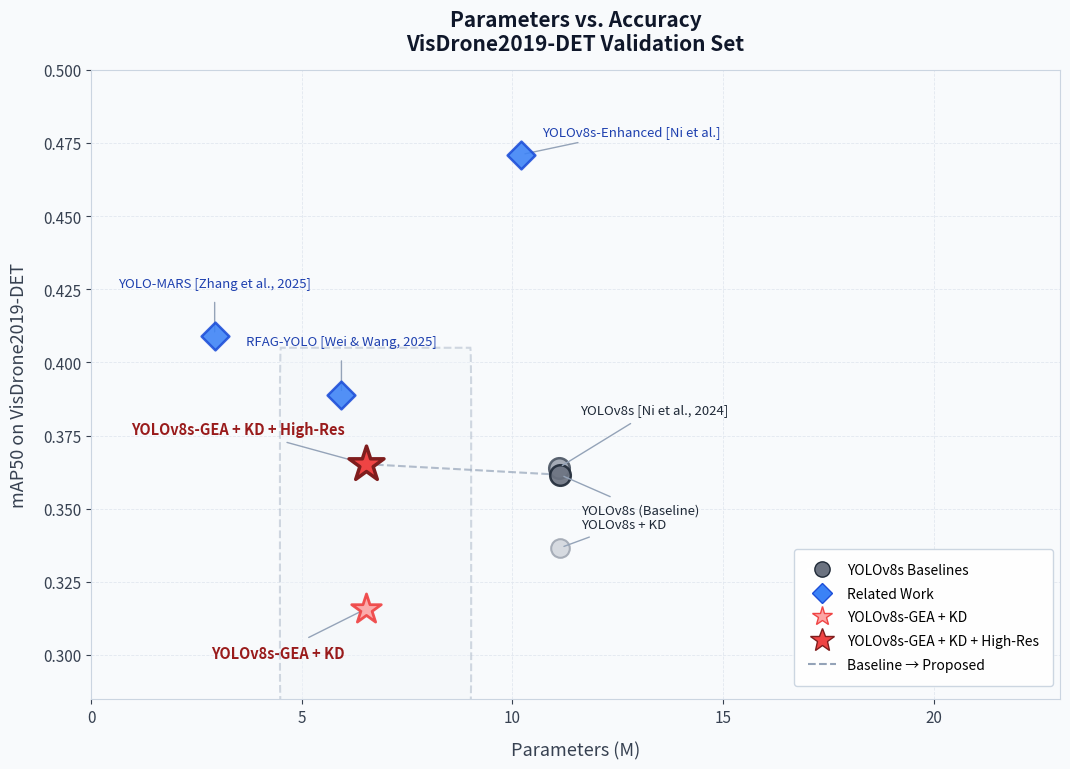

Here is the Python script that generated this plot: (Note: this script raises an exception after producing the figure.)
import matplotlib.pyplot as plt
import matplotlib.patches as mpatches
from matplotlib.lines import Line2D

# =========================
# 数据（全部来自 model summary）
# =========================
models = [
    ("YOLOv8s [Ni et al., 2024]",       11.10, 0.3640, 28.50,  "baseline"),
    ("YOLOv8s (Baseline)",               11.13, 0.3616, 28.50,  "baseline_ours"),
    ("YOLOv8s + KD",                     11.13, 0.3366, 28.50,  "baseline_kd"),
    ("YOLOv8s-Enhanced [Ni et al.]",     10.20, 0.4710, 64.90,  "related"),
    ("RFAG-YOLO [Wei & Wang, 2025]",      5.94, 0.3890, 15.70,  "related"),
    ("YOLO-MARS [Zhang et al., 2025]",    2.93, 0.4090, None,   "related"),
    ("YOLOv8s-GEA + KD",                  6.53, 0.3158, 17.00,  "ours_kd_only"),
    ("YOLOv8s-GEA + KD + High-Res",       6.53, 0.3652, 17.00,  "ours_kd"),
]

# =========================
# 风格设置
# =========================
STYLES = {
    "baseline":      dict(color="#9CA3AF", marker="o",  ms=220, ec="#4B5563", lw=1.8, z=3, alpha=0.90),
    "baseline_ours": dict(color="#6B7280", marker="o",  ms=220, ec="#1F2937", lw=1.8, z=3, alpha=0.90),
    "baseline_kd":   dict(color="#D1D5DB", marker="o",  ms=180, ec="#9CA3AF", lw=1.5, z=3, alpha=0.85),
    "related":       dict(color="#3B82F6", marker="D",  ms=200, ec="#1D4ED8", lw=1.8, z=4, alpha=0.88),
    "ours_kd_only":  dict(color="#FCA5A5", marker="*",  ms=500, ec="#EF4444", lw=2.0, z=5, alpha=0.92),
    "ours_kd":       dict(color="#EF4444", marker="*",  ms=700, ec="#7F1D1D", lw=2.5, z=6, alpha=1.00),
}

BG   = "#F8FAFC"
GRID = "#E2E8F0"

# =========================
# 标签位置微调（略微优化避免重叠）
# =========================
label_pos = {
    "YOLOv8s [Ni et al., 2024]":        ( 0.5,  0.020, "left"),
    "YOLOv8s (Baseline)":                ( 0.5, -0.012, "left"),
    "YOLOv8s + KD":                      ( 0.5,  0.008, "left"),
    "YOLOv8s-Enhanced [Ni et al.]":      ( 0.5,  0.008, "left"),
    "RFAG-YOLO [Wei & Wang, 2025]":      ( 0.0,  0.018, "center"),
    "YOLO-MARS [Zhang et al., 2025]":    ( 0.0,  0.018, "center"),
    "YOLOv8s-GEA + KD":                  (-0.5, -0.015, "right"),
    "YOLOv8s-GEA + KD + High-Res":       (-0.5,  0.012, "right"),
}

# =========================
# 画图
# =========================
fig, ax = plt.subplots(figsize=(11, 8))
fig.patch.set_facecolor(BG)
ax.set_facecolor(BG)

ax.grid(True, linestyle="--", linewidth=0.6, color=GRID, zorder=0)
ax.set_axisbelow(True)

for spine in ax.spines.values():
    spine.set_edgecolor("#CBD5E1")

# ✅ baseline → proposed（修正数值）
ax.plot([11.13, 6.53], [0.3616, 0.3652],
        color="#94A3B8", linestyle="--", linewidth=1.5, zorder=2, alpha=0.7)

# scatter
for label, params, mAP, flops, cat in models:
    s = STYLES[cat]
    ax.scatter(params, mAP,
               s=s["ms"], c=s["color"], marker=s["marker"],
               zorder=s["z"], alpha=s["alpha"],
               edgecolors=s["ec"], linewidths=s["lw"])

# 标注
for label, params, mAP, flops, cat in models:
    dx, dy, ha = label_pos[label]
    is_ours = (cat in ["ours_kd", "ours_kd_only"])

    ax.annotate(
        label,
        xy=(params, mAP), xytext=(params + dx, mAP + dy),
        fontsize=10.5 if is_ours else 9.5,
        color="#991B1B" if is_ours else (
              "#1E40AF" if cat == "related" else "#1F2937"),
        fontweight="bold" if is_ours else "normal",
        va="center", ha=ha,
        arrowprops=dict(arrowstyle="-", color="#94A3B8",
                        lw=1.0, shrinkA=7, shrinkB=3),
    )

# =========================
# Efficient region（更合理范围）
# =========================
rect = mpatches.FancyBboxPatch(
    (4.5, 0.300), 4.5, 0.085,
    boxstyle="round,pad=0.02",
    linewidth=1.5,
    edgecolor="#94A3B8",
    facecolor="#F1F5F9",
    linestyle="--",
    zorder=1,
    alpha=0.4
)
ax.add_patch(rect)

# 坐标轴
ax.set_xlabel("Parameters (M)", fontsize=13, color="#374151", labelpad=11)
ax.set_ylabel("mAP50 on VisDrone2019-DET", fontsize=13, color="#374151", labelpad=11)

ax.set_title("Parameters vs. Accuracy\nVisDrone2019-DET Validation Set",
             fontsize=15, fontweight="bold", color="#0F172A", pad=14)

ax.set_xlim(0, 23)
ax.set_ylim(0.285, 0.500)

ax.tick_params(labelsize=11, colors="#374151")

# 图例
legend_elements = [
    Line2D([0],[0], marker="o", color="w", markerfacecolor="#6B7280",
           markersize=11, markeredgecolor="#1F2937", label="YOLOv8s Baselines"),
    Line2D([0],[0], marker="D", color="w", markerfacecolor="#3B82F6",
           markersize=10, markeredgecolor="#1D4ED8", label="Related Work"),
    Line2D([0],[0], marker="*", color="w", markerfacecolor="#FCA5A5",
           markersize=15, markeredgecolor="#EF4444", label="YOLOv8s-GEA + KD"),
    Line2D([0],[0], marker="*", color="w", markerfacecolor="#EF4444",
           markersize=18, markeredgecolor="#7F1D1D", label="YOLOv8s-GEA + KD + High-Res"),
    Line2D([0],[0], color="#94A3B8", linestyle="--", linewidth=1.5,
           label="Baseline → Proposed"),
]

ax.legend(handles=legend_elements,
          loc="lower right",
          bbox_to_anchor=(1.0, 0.01),
          fontsize=10,
          framealpha=0.97,
          edgecolor="#CBD5E1",
          facecolor="white",
          borderpad=1.0,
          labelspacing=0.7)

# 保存
plt.tight_layout(pad=1.8)

plt.savefig("Graphs/fig_params_vs_accuracy.png",
            dpi=200, bbox_inches="tight", facecolor=BG)

plt.savefig("Graphs/fig_params_vs_accuracy.pdf",
            bbox_inches="tight", facecolor=BG)

print("params done")
